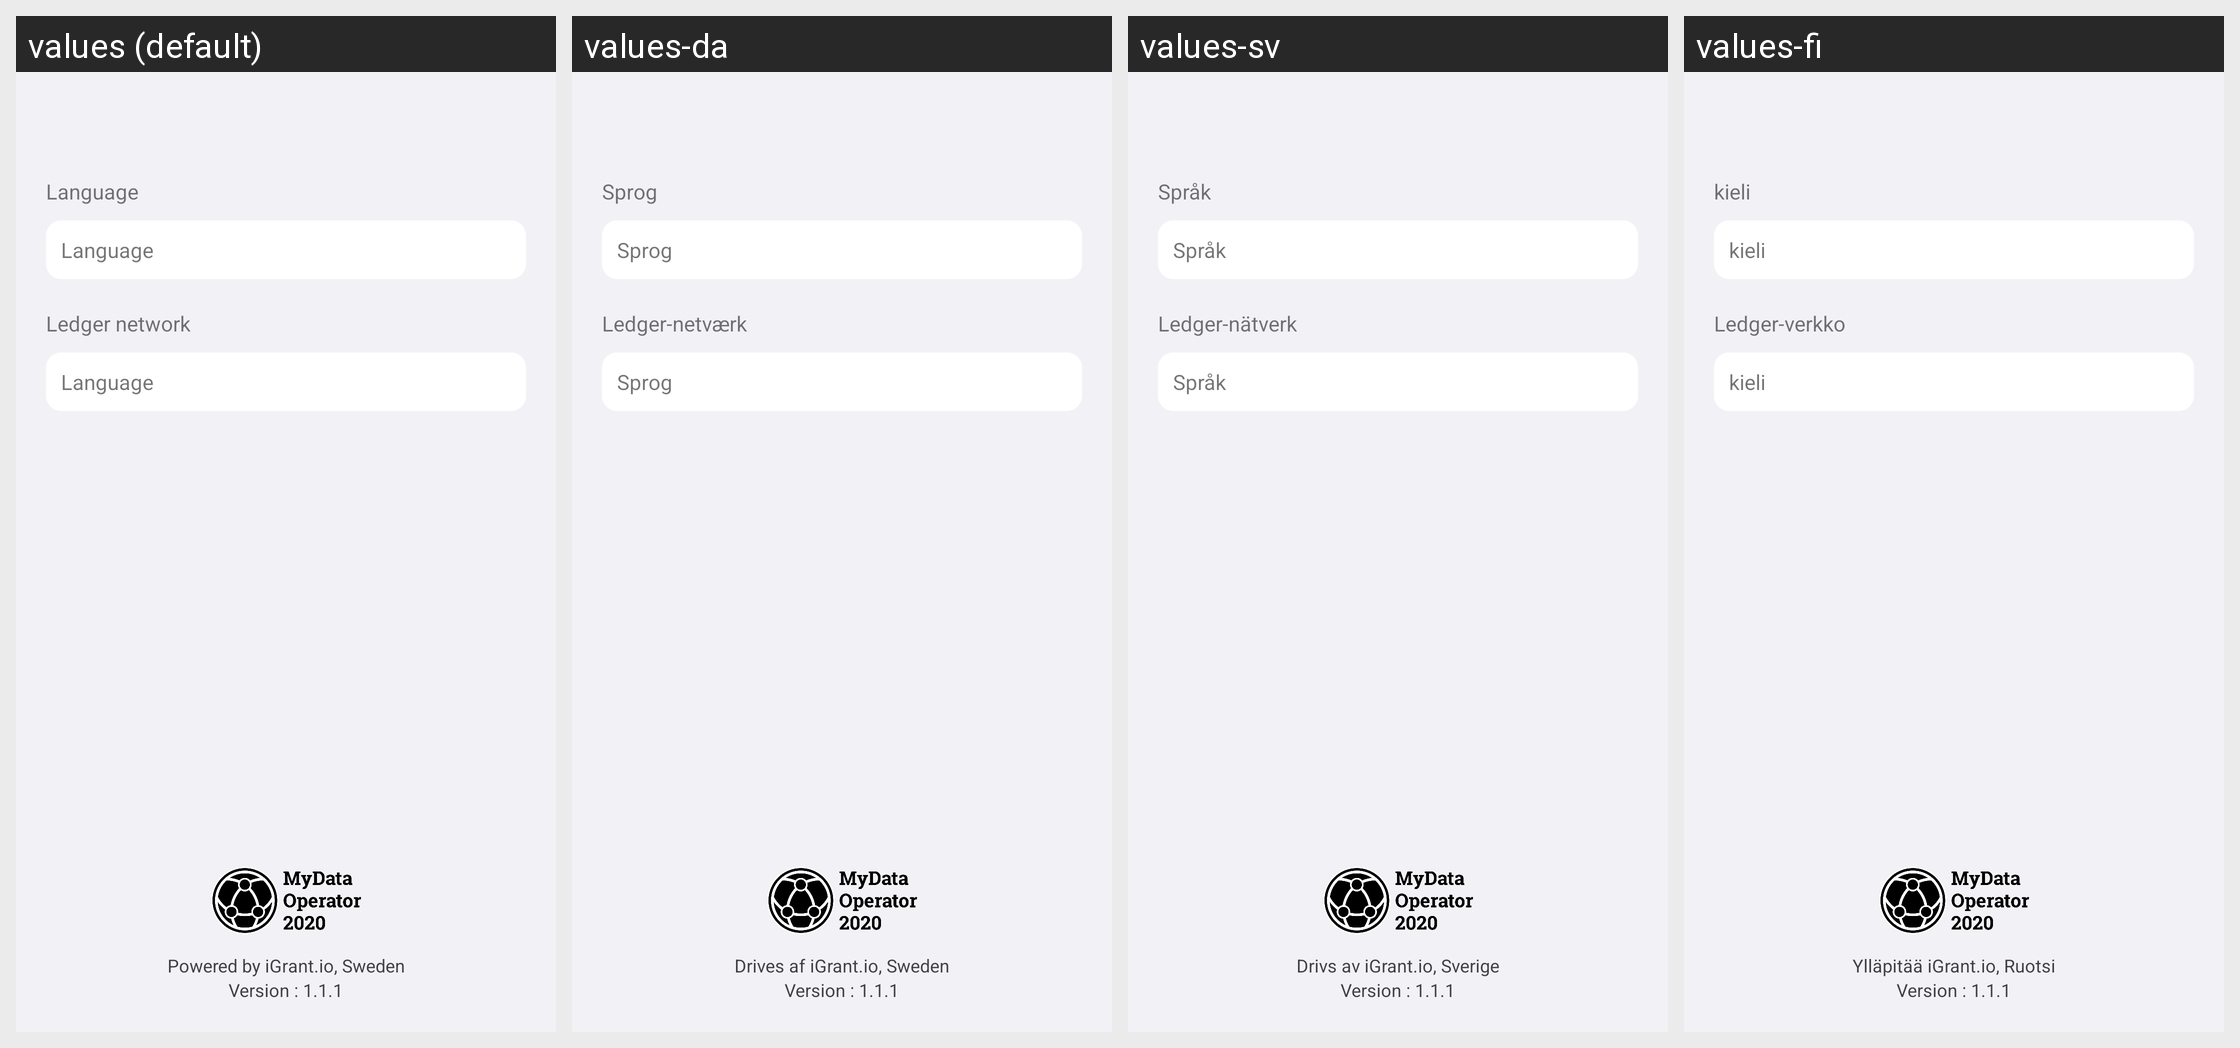

Strings drawn on this Android screen and how each of the app's shown locales translates them:
Android screen res/layout/activity_settings.xml rendered under 4 locales, left to right: values (default), values-da, values-sv, values-fi. Device: Nexus 5 (rendered at 1080×1920; each locale shown at half size, 540×960, under a caption strip naming it); theme AppTheme.NoActionBar.
Strings drawn on this screen, with the default value and each locale's value (text and hints the layout hard-codes, and strings that could not be matched under every locale, appear in the picture but are not listed):

txt_language
  values: Language
  values-da: Sprog
  values-sv: Språk
  values-fi: kieli

txt_ledger_network
  values: Ledger network
  values-da: Ledger-netværk
  values-sv: Ledger-nätverk
  values-fi: Ledger-verkko

txt_powered_by
  values: Powered by iGrant.io, Sweden
  values-da: Drives af iGrant.io, Sweden
  values-sv: Drivs av iGrant.io, Sverige
  values-fi: Ylläpitää iGrant.io, Ruotsi
